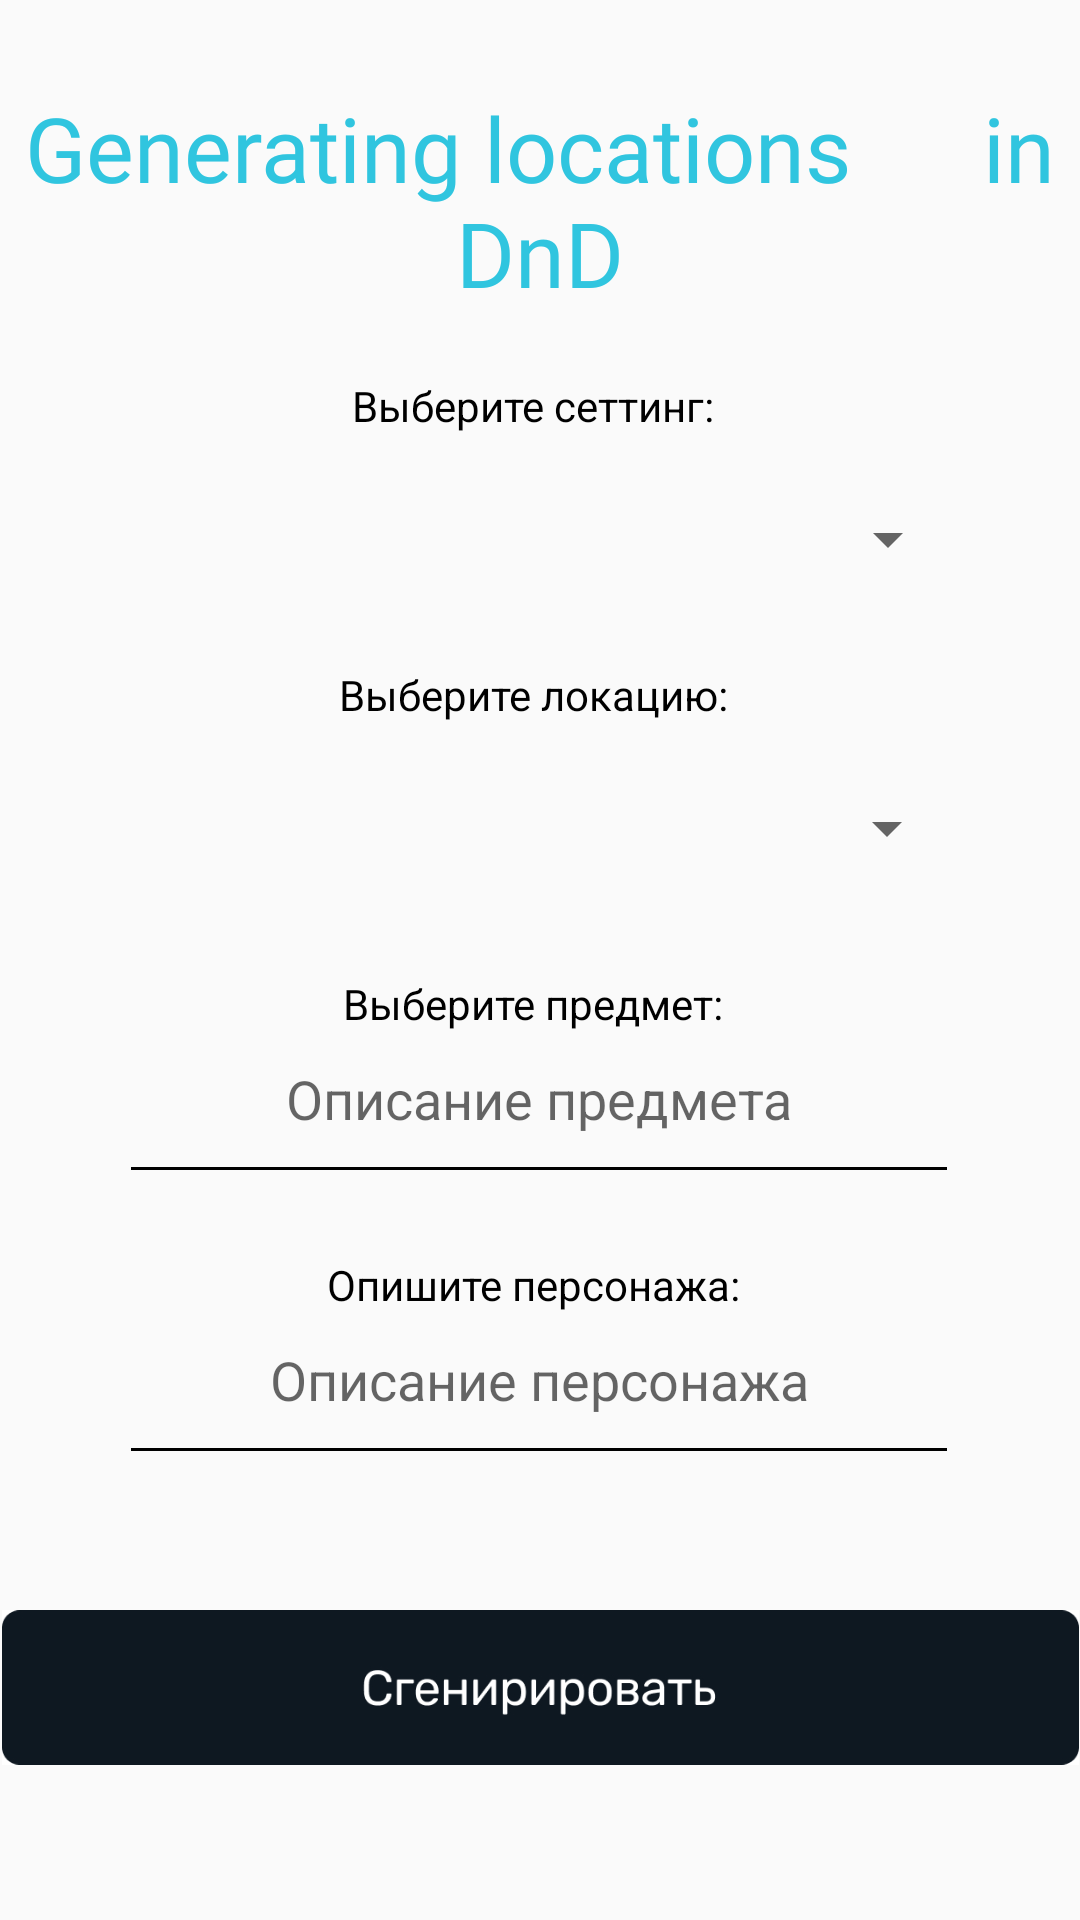

The Android layout XML behind this screen, and the referenced resources:
<!-- AndroidManifest.xml: application theme Dnd -->
<!-- res/layout/activity_main.xml -->
<?xml version="1.0" encoding="utf-8"?>
<androidx.constraintlayout.widget.ConstraintLayout xmlns:android="http://schemas.android.com/apk/res/android"
    xmlns:app="http://schemas.android.com/apk/res-auto"
    xmlns:tools="http://schemas.android.com/tools"
    android:layout_width="match_parent"
    android:layout_height="match_parent"
    tools:context=".MainActivity">

    <TextView
        android:id="@+id/textView4"
        android:layout_width="wrap_content"
        android:layout_height="wrap_content"
        android:text="Выберите предмет: "
        android:textColor="#000000"
        app:layout_constraintBottom_toTopOf="@+id/name2"
        app:layout_constraintEnd_toEndOf="parent"
        app:layout_constraintHorizontal_bias="0.498"
        app:layout_constraintStart_toStartOf="parent"
        app:layout_constraintTop_toTopOf="parent"
        app:layout_constraintVertical_bias="1.0" />

    <TextView
        android:id="@+id/textView"
        android:layout_width="wrap_content"
        android:layout_height="wrap_content"
        android:text="Опишите персонажа: "
        android:textColor="#000000"
        app:layout_constraintBottom_toTopOf="@+id/name"
        app:layout_constraintEnd_toEndOf="parent"
        app:layout_constraintHorizontal_bias="0.498"
        app:layout_constraintStart_toStartOf="parent"
        app:layout_constraintTop_toBottomOf="@+id/name2"
        app:layout_constraintVertical_bias="1.0" />

    <EditText
        android:id="@+id/name2"
        android:layout_width="280dp"
        android:layout_height="54dp"
        android:backgroundTint="#000000"
        android:ems="10"
        android:gravity="start|top"
        android:hint="Описание предмета"
        android:inputType="textMultiLine"
        android:textAlignment="center"
        android:textAllCaps="false"
        android:textColor="#000000"
        android:textSize="18sp"
        app:layout_constraintBottom_toBottomOf="parent"
        app:layout_constraintEnd_toEndOf="parent"
        app:layout_constraintHorizontal_bias="0.496"
        app:layout_constraintStart_toStartOf="parent"
        app:layout_constraintTop_toTopOf="parent"
        app:layout_constraintVertical_bias="0.587" />

    <TextView
        android:id="@+id/textView1"
        android:layout_width="wrap_content"
        android:layout_height="wrap_content"
        android:layout_marginTop="20dp"
        android:text="Выберите сеттинг: "
        android:textColor="#000000"
        app:layout_constraintBottom_toTopOf="@+id/spinner"
        app:layout_constraintEnd_toEndOf="parent"
        app:layout_constraintHorizontal_bias="0.498"
        app:layout_constraintStart_toStartOf="parent"
        app:layout_constraintTop_toBottomOf="@+id/textView3"
        app:layout_constraintVertical_bias="1.0" />

    <Spinner
        android:id="@+id/spinner2"
        android:layout_width="280dp"
        android:layout_height="70dp"
        app:layout_constraintBottom_toBottomOf="parent"
        app:layout_constraintEnd_toEndOf="parent"
        app:layout_constraintHorizontal_bias="0.496"
        app:layout_constraintLeft_toLeftOf="parent"
        app:layout_constraintStart_toStartOf="parent"
        app:layout_constraintTop_toTopOf="parent"
        app:layout_constraintVertical_bias="0.423" />

    <EditText
        android:id="@+id/name"
        android:layout_width="280dp"
        android:layout_height="54dp"
        android:backgroundTint="#000000"
        android:ems="10"
        android:gravity="start|top"
        android:hint="Описание персонажа"
        android:inputType="textMultiLine"
        android:textAlignment="center"
        android:textAllCaps="false"
        android:textColor="#000000"
        android:textSize="18sp"
        app:layout_constraintBottom_toBottomOf="parent"
        app:layout_constraintEnd_toEndOf="parent"
        app:layout_constraintHorizontal_bias="0.496"
        app:layout_constraintStart_toStartOf="parent"
        app:layout_constraintTop_toTopOf="parent"
        app:layout_constraintVertical_bias="0.747" />

    <TextView
        android:id="@+id/textView2"
        android:layout_width="wrap_content"
        android:layout_height="wrap_content"
        android:text="Выберите локацию: "
        android:textColor="#000000"
        app:layout_constraintBottom_toTopOf="@+id/spinner2"
        app:layout_constraintEnd_toEndOf="parent"
        app:layout_constraintHorizontal_bias="0.498"
        app:layout_constraintStart_toStartOf="parent"
        app:layout_constraintTop_toTopOf="parent"
        app:layout_constraintVertical_bias="1.0" />

    <ImageView
        android:id="@+id/btn"
        android:layout_width="359dp"
        android:layout_height="83dp"
        android:layout_marginBottom="36dp"
        app:layout_constraintBottom_toBottomOf="parent"
        app:layout_constraintEnd_toEndOf="parent"
        app:layout_constraintStart_toStartOf="parent"
        app:srcCompat="@drawable/btn" />

    <TextView
        android:id="@+id/textView3"
        android:layout_width="355dp"
        android:layout_height="80dp"
        android:fontFamily="@font/maredivregular"
        android:shadowColor="#000000"
        android:text="Generating locations      in DnD"
        android:textAlignment="center"
        android:textAllCaps="false"
        android:textColor="#30C5DF"
        android:textColorHint="#000000"
        android:textColorLink="#25DCA6"
        android:textSize="30sp"
        app:layout_constraintBottom_toBottomOf="parent"
        app:layout_constraintEnd_toEndOf="parent"
        app:layout_constraintHorizontal_bias="0.535"
        app:layout_constraintStart_toStartOf="parent"
        app:layout_constraintTop_toTopOf="parent"
        app:layout_constraintVertical_bias="0.052" />

    <Spinner
        android:id="@+id/spinner"
        android:layout_width="280dp"
        android:layout_height="70dp"
        app:layout_constraintBottom_toBottomOf="parent"
        app:layout_constraintEnd_toEndOf="parent"
        app:layout_constraintStart_toStartOf="parent"
        app:layout_constraintTop_toTopOf="parent"
        app:layout_constraintVertical_bias="0.254" />

</androidx.constraintlayout.widget.ConstraintLayout>
<!-- resources referenced by this layout -->
<resources>
  <!-- drawable btn: jpg bitmap (drawable-v24, 30408 bytes) -->
  <style name="Dnd" parent="Theme.AppCompat.DayNight.NoActionBar">
          
          <item name="colorPrimary">@color/colorPrimary</item>
          <item name="colorPrimaryDark">@color/colorPrimaryDark</item>
          <item name="colorAccent">@color/colorAccent</item>
  
      </style>
  <!-- not gathered from this repository: default colours our renderer supplied (Android Studio template values) -->
  <color name="colorPrimary">#FF6200EE</color>
  <color name="colorPrimaryDark">#FF3700B3</color>
  <color name="colorAccent">#FF03DAC5</color>
</resources>
